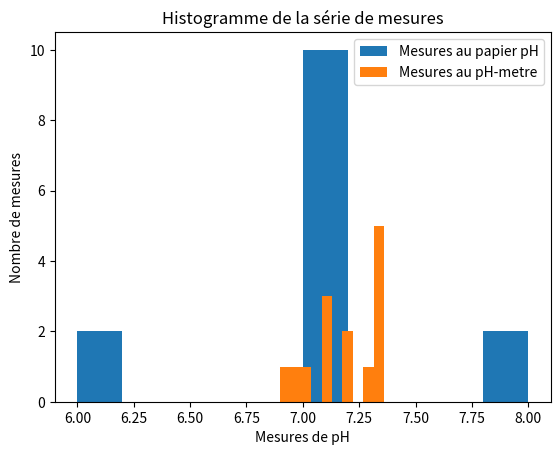

Write the Python code that produced this figure.
import numpy as np
import matplotlib.pyplot as plt

pH1 = [7,7,8,7,7,6,7,7,7,6,7,7,8,7]
pH2 = [7.32,7.12,7.29,6.9,7.36,6.95,7.13,7.36,7.34,7.09,7.02,7.19,7.18,7.35]

plt.hist(pH1, 10, label='Mesures au papier pH')
plt.hist(pH2, 10, label='Mesures au pH-metre')
plt.xlabel("Mesures de pH")
plt.ylabel("Nombre de mesures")
plt.title("Histogramme de la série de mesures")
plt.legend()
plt.show()
